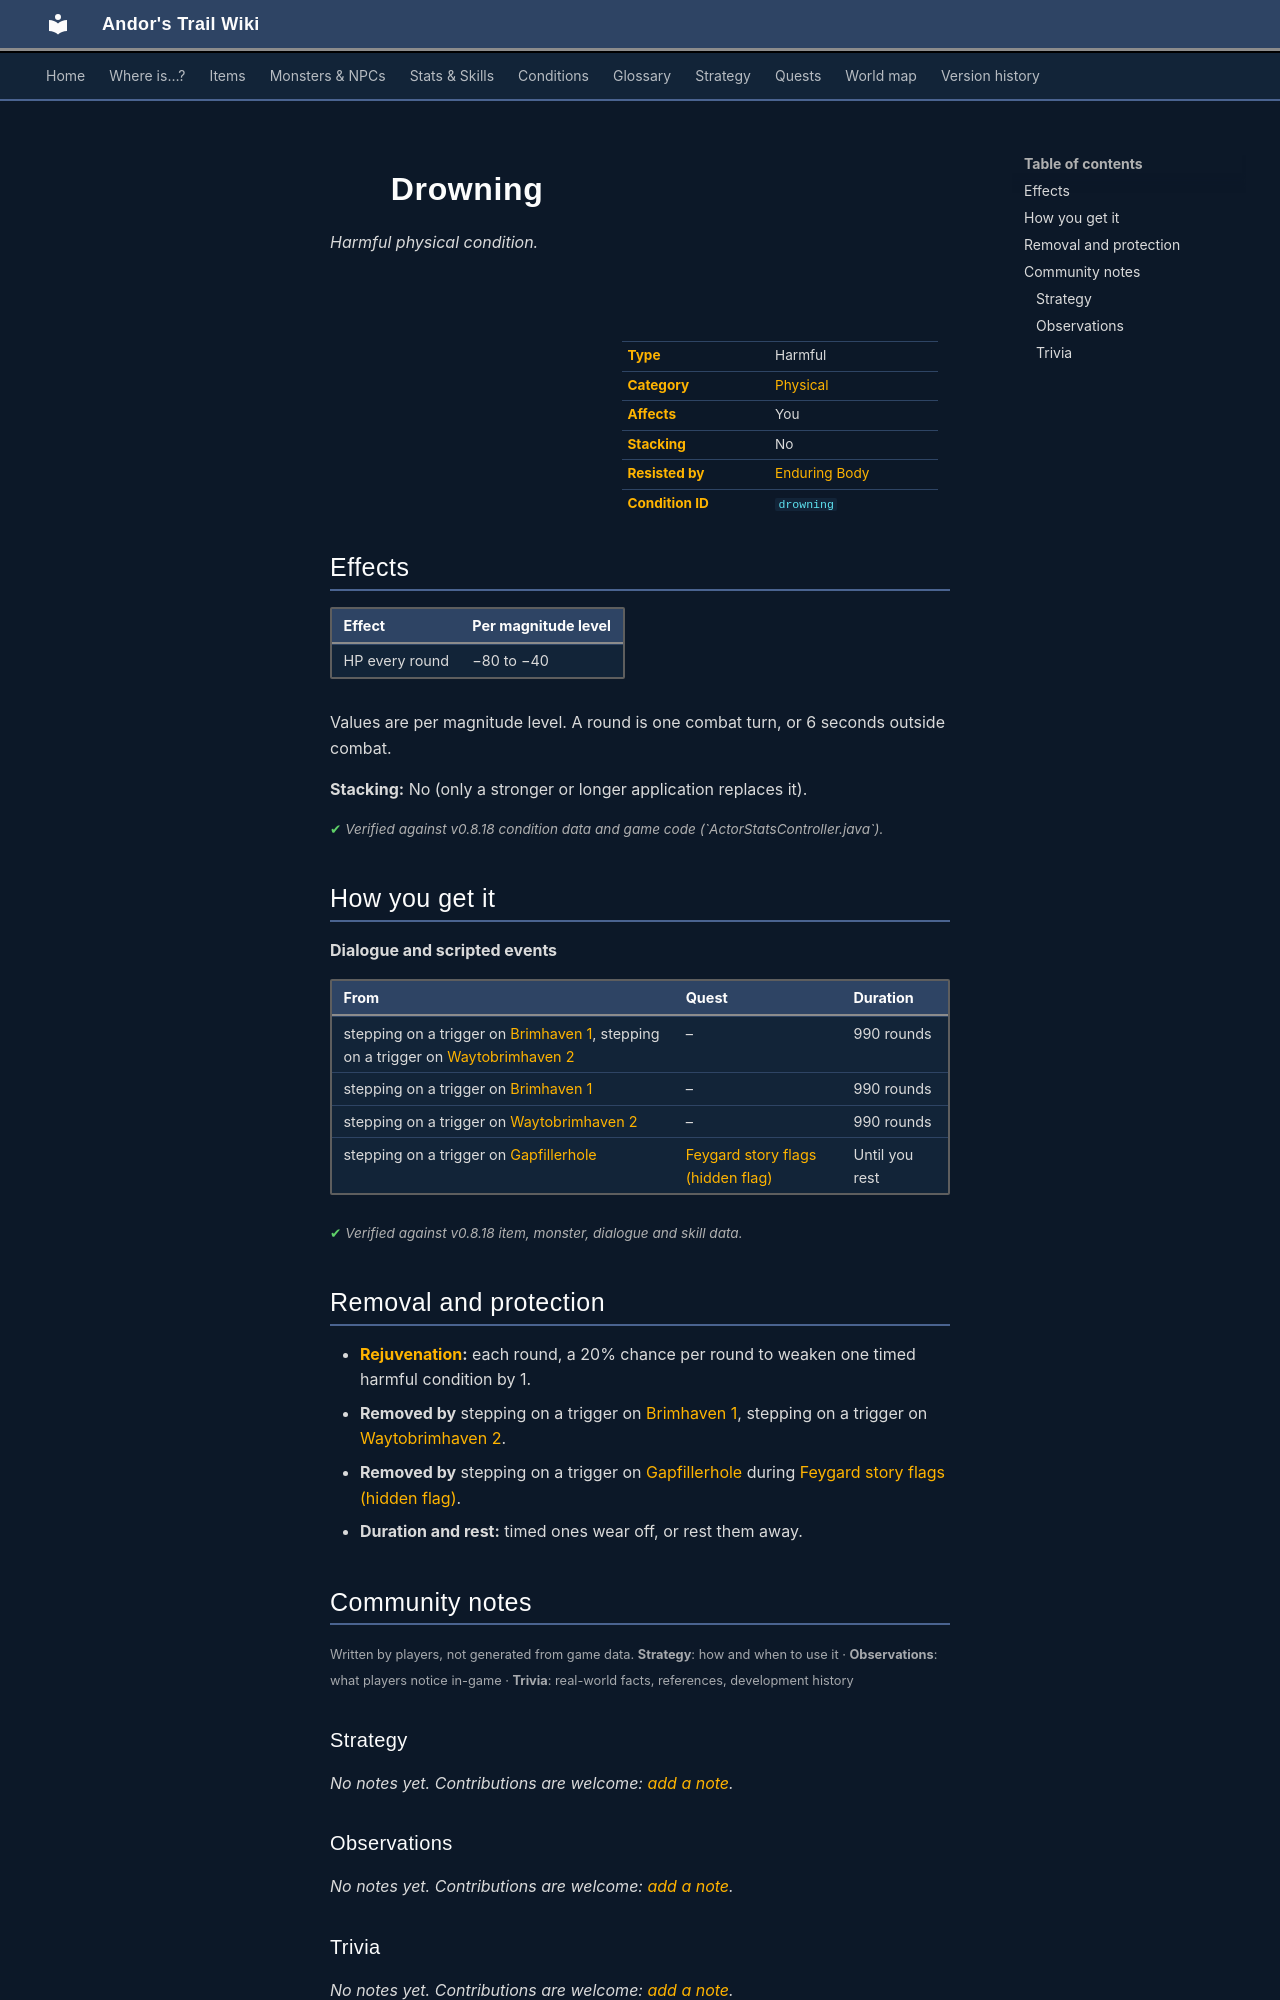

repository: asdfghjkl628/Andor-s-Trail-Wikiiii · page: conditions/drowning/index.html · generator: mkdocs

---
description: "Drowning is a harmful physical condition in Andor's Trail: −80 to −40 HP per round. Caused by: dialogue and events."
---

# ![](../assets/icons/conditions/actorconditions_1_68.png){ .sprite } Drowning

*Harmful physical condition.*

<div class="infobox" markdown>

<p class="ib-img"><img class="sprite" src="../../assets/icons/conditions/actorconditions_1_68.png" alt=""></p>

| | |
|---|---|
| **Type** | Harmful |
| **Category** | [Physical](index.md#categories-and-resistance) |
| **Affects** | You |
| **Stacking** | No |
| **Resisted by** | [Enduring Body](../skills/resistancePhysical.md) |
| **Condition ID** | `drowning` |

</div>

## Effects

| Effect | Per magnitude level |
|---|---|
| HP every round | −80 to −40 |

Values are per magnitude level. A round is one combat turn, or 6 seconds outside combat.

**Stacking:** No (only a stronger or longer application replaces it).


<p class="verified">Verified against v0.8.18 condition data and game code (`ActorStatsController.java`).</p>

## How you get it

**Dialogue and scripted events**

| From | Quest | Duration |
|---|---|---|
| stepping on a trigger on [Brimhaven 1](../maps/brimhaven1.md), stepping on a trigger on [Waytobrimhaven 2](../maps/waytobrimhaven2.md) | – | 990 rounds |
| stepping on a trigger on [Brimhaven 1](../maps/brimhaven1.md) | – | 990 rounds |
| stepping on a trigger on [Waytobrimhaven 2](../maps/waytobrimhaven2.md) | – | 990 rounds |
| stepping on a trigger on [Gapfillerhole](../maps/gapfillerhole.md) | [Feygard story flags (hidden flag)](../quests/feygard_nondisplayed.md#stage-31) | Until you rest |


<p class="verified">Verified against v0.8.18 item, monster, dialogue and skill data.</p>

## Removal and protection

- **[Rejuvenation](../skills/rejuvenation.md):** each round, a 20% chance per round to weaken one timed harmful condition by 1.
- **Removed by** stepping on a trigger on [Brimhaven 1](../maps/brimhaven1.md), stepping on a trigger on [Waytobrimhaven 2](../maps/waytobrimhaven2.md).
- **Removed by** stepping on a trigger on [Gapfillerhole](../maps/gapfillerhole.md) during [Feygard story flags (hidden flag)](../quests/feygard_nondisplayed.md#stage-32).
- **Duration and rest:** timed ones wear off, or rest them away.


## Community notes

<small>Written by players, not generated from game data. **Strategy**: how and when to use it · **Observations**: what players notice in-game · **Trivia**: real-world facts, references, development history</small>

### Strategy

*No notes yet. Contributions are welcome: [add a note](https://github.com/asdfghjkl628/Andor-s-Trail-Wikiiii/new/main/notes/conditions?filename=drowning.md&value=%23%23%20Strategy%0A%0A%3C%21--%20how%20and%20when%20to%20use%20it%20--%3E%0A%0A%23%23%20Observations%0A%0A%3C%21--%20what%20players%20notice%20in-game%20--%3E%0A%0A%23%23%20Trivia%0A%0A%3C%21--%20real-world%20facts%2C%20references%2C%20development%20history%20--%3E%0A).*

### Observations

*No notes yet. Contributions are welcome: [add a note](https://github.com/asdfghjkl628/Andor-s-Trail-Wikiiii/new/main/notes/conditions?filename=drowning.md&value=%23%23%20Strategy%0A%0A%3C%21--%20how%20and%20when%20to%20use%20it%20--%3E%0A%0A%23%23%20Observations%0A%0A%3C%21--%20what%20players%20notice%20in-game%20--%3E%0A%0A%23%23%20Trivia%0A%0A%3C%21--%20real-world%20facts%2C%20references%2C%20development%20history%20--%3E%0A).*
